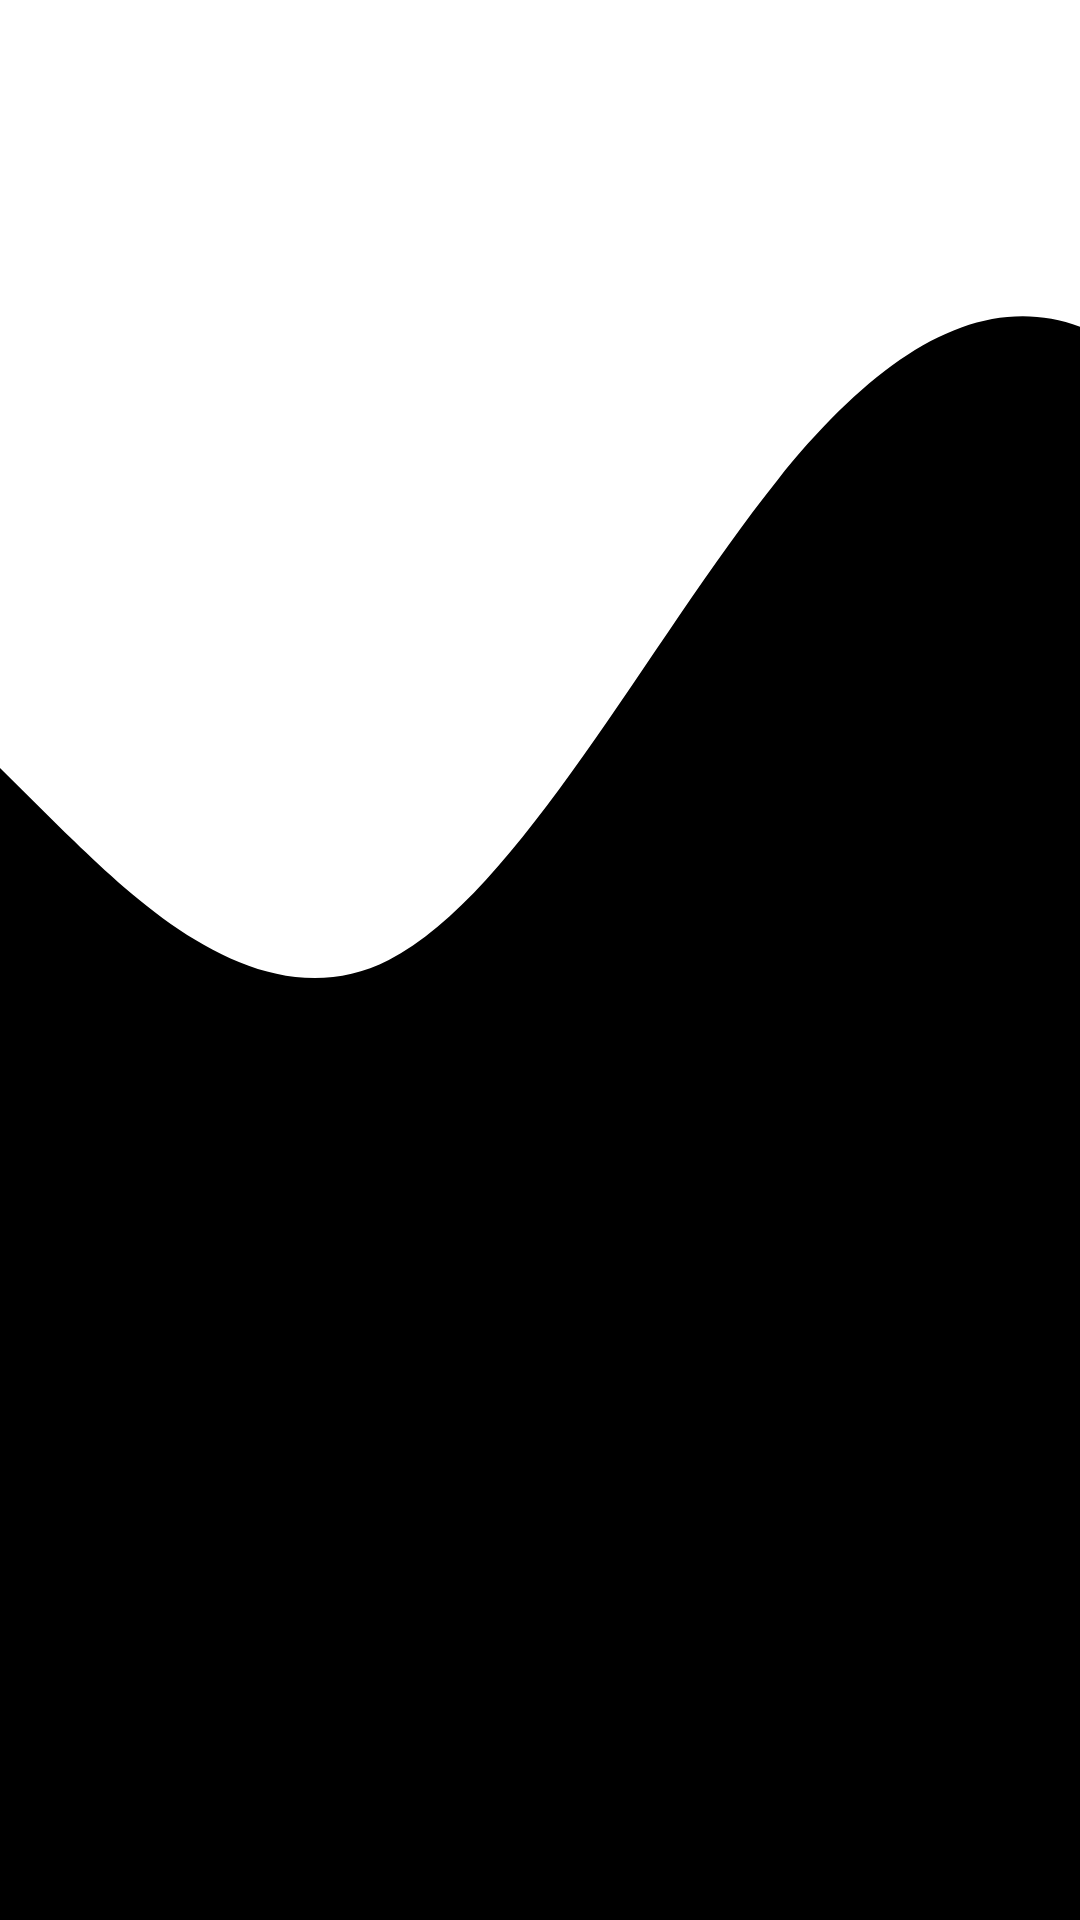

Android layout source for this screen:
<!-- AndroidManifest.xml: application theme Theme.GithubApp -->
<!-- res/layout/activity_main.xml -->
<?xml version="1.0" encoding="utf-8"?>
<androidx.constraintlayout.widget.ConstraintLayout xmlns:android="http://schemas.android.com/apk/res/android"
    xmlns:app="http://schemas.android.com/apk/res-auto"
    xmlns:tools="http://schemas.android.com/tools"
    android:layout_width="match_parent"
    android:layout_height="match_parent"
    android:padding="8dp"
    android:background="@drawable/wave"
    tools:context=".main.MainActivity">


    <androidx.recyclerview.widget.RecyclerView
        android:id="@+id/rv_user"
        android:layout_width="match_parent"
        android:layout_height="match_parent"
        app:layout_constraintBottom_toBottomOf="parent"
        app:layout_constraintEnd_toEndOf="parent"
        app:layout_constraintStart_toStartOf="parent"
        app:layout_constraintTop_toTopOf="parent" />

    <pl.droidsonroids.gif.GifImageView
        android:id="@+id/github_loading"
        android:layout_width="60dp"
        android:layout_height="60dp"
        android:src="@drawable/github_loading"
        android:visibility="gone"
        app:layout_constraintBottom_toBottomOf="parent"
        app:layout_constraintEnd_toEndOf="parent"
        app:layout_constraintHorizontal_bias="0.5"
        app:layout_constraintStart_toStartOf="parent"
        app:layout_constraintTop_toTopOf="parent"
        app:layout_constraintVertical_bias="0.3" />
</androidx.constraintlayout.widget.ConstraintLayout>
<!-- resources referenced by this layout -->
<resources>
  <!-- drawable wave (drawable) -->
  <?xml version="1.0" encoding="utf-8"?>
  <vector xmlns:android="http://schemas.android.com/apk/res/android"
      android:width="1440dp"
      android:height="320dp"
      android:viewportWidth="800"
      android:viewportHeight="320">
      <path
          android:pathData="M0,128L48,138.7C96,149 192,171 288,160C384,149 480,107 576,80C672,53 768,43 864,64C960,85 1056,139 1152,154.7C1248,171 1344,149 1392,138.7L1440,128L1440,320L1392,320C1344,320 1248,320 1152,320C1056,320 960,320 864,320C768,320 672,320 576,320C480,320 384,320 288,320C192,320 96,320 48,320L0,320Z"
          android:fillColor="@color/black"/>
  </vector>
  <style name="Theme.GithubApp" parent="Theme.MaterialComponents.DayNight.DarkActionBar">
          
          <item name="colorPrimary">@color/black</item>
          <item name="colorPrimaryVariant">@color/black</item>
          <item name="colorOnPrimary">@color/white</item>
          
          <item name="colorSecondary">@color/black</item>
          <item name="colorSecondaryVariant">@color/white</item>
          <item name="colorOnSecondary">@color/black</item>
          
          <item name="android:statusBarColor">?attr/colorPrimaryVariant</item>
          
      </style>
  <!-- not gathered from this repository: default colours our renderer supplied (Android Studio template values) -->
  <color name="black">#FF000000</color>
  <color name="white">#FFFFFFFF</color>
</resources>
